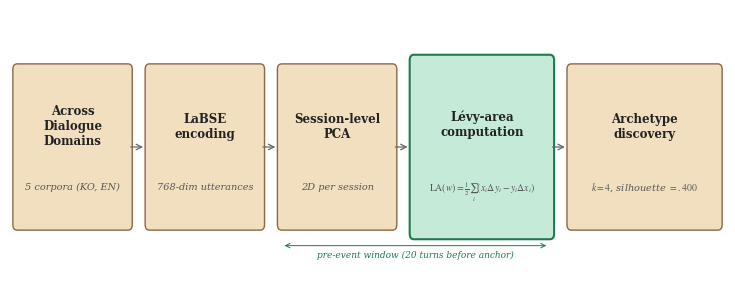

Generate this figure with matplotlib: (Note: this script raises an exception after producing the figure.)
# -*- coding: utf-8 -*-
"""fig_pipeline.ipynb

Automatically generated by Colab.

Original file is located at
    https://colab.research.google.com/drive/1Nh6gN7o8s86XgMQYDc9tM-kkvkEOX_mM
"""

# figures/fig_pipeline.py

import matplotlib.pyplot as plt
import matplotlib.patches as mpatches


def create_pipeline_figure(save_path):
    plt.rcParams.update({
        'font.family': 'serif',
        'mathtext.fontset': 'stix',
        'font.size': 9
    })

    fig, ax = plt.subplots(figsize=(7.2, 2.79))
    ax.set_xlim(0, 10)
    ax.set_ylim(0, 3)
    ax.axis('off')

    steps = [
        (0.1,  0.65, 1.55, 1.7,
         '#F2DFC0', '#8B6845', 1.0,
         'Across\nDialogue\nDomains',
         '5 corpora (KO, EN)'),
        (1.95, 0.65, 1.55, 1.7,
         '#F2DFC0', '#8B6845', 1.0,
         'LaBSE\nencoding',
         '768-dim utterances'),
        (3.8,  0.65, 1.55, 1.7,
         '#F2DFC0', '#8B6845', 1.0,
         'Session-level\nPCA',
         '2D per session'),
        (5.65, 0.55, 1.9,  1.9,
         '#C5EAD8', '#1E7A4E', 1.5,
         'Lévy-area\ncomputation',
         r'$\mathrm{LA}(w)='
         r'\frac{1}{2}\sum_i'
         r'(x_i\Delta y_i-y_i\Delta x_i)$'),
        (7.85, 0.65, 2.05, 1.7,
         '#F2DFC0', '#8B6845', 1.0,
         'Archetype\ndiscovery',
         r'$k=4$, silhouette $=.400$'),
    ]

    for (x, y, w, h, fc, ec, lw,
         title, sub) in steps:
        ax.add_patch(mpatches.FancyBboxPatch(
            (x, y), w, h,
            boxstyle="round,pad=0.06",
            fc=fc, ec=ec, lw=lw, zorder=2))
        ax.text(x + w / 2, y + h * 0.63,
                title,
                ha='center', va='center',
                fontsize=8.5, fontweight='bold',
                color='#222222', zorder=3,
                multialignment='center')
        ax.text(x + w / 2, y + h * 0.24,
                sub,
                ha='center', va='center',
                fontsize=7, color='#555555',
                style='italic', zorder=3)

    for xa in [1.65, 3.5, 5.35, 7.55]:
        ax.annotate(
            '', xy=(xa + 0.25, 1.5),
            xytext=(xa, 1.5),
            arrowprops=dict(
                arrowstyle='->',
                color='#666',
                lw=0.9,
                mutation_scale=10))

    ax.annotate(
        '', xy=(7.54, 0.42),
        xytext=(3.8, 0.42),
        arrowprops=dict(
            arrowstyle='<->',
            color='#1E7A4E',
            lw=0.7,
            mutation_scale=8))
    ax.text(5.67, 0.29,
            'pre-event window '
            '(20 turns before anchor)',
            ha='center', fontsize=6.5,
            color='#1E7A4E', style='italic')

    plt.tight_layout(pad=0.2)
    plt.savefig(save_path, dpi=300,
                bbox_inches='tight',
                facecolor='white')
    plt.close()
    print(f"Saved: {save_path}")


if __name__ == '__main__':
    create_pipeline_figure(
        '/content/drive/MyDrive/'
        'fig_pipeline.png')

# figures/fig_pipeline.py

import matplotlib.pyplot as plt
import matplotlib.patches as mpatches


def create_pipeline_figure(save_path):
    plt.rcParams.update({
        'font.family': 'serif',
        'mathtext.fontset': 'stix',
        'font.size': 9
    })

    fig, ax = plt.subplots(figsize=(7.2, 2.79))
    ax.set_xlim(0, 10)
    ax.set_ylim(0, 3)
    ax.axis('off')

    steps = [
        (0.1,  0.65, 1.55, 1.7,
         '#F2DFC0', '#8B6845', 1.0,
         'Across\nDialogue\nDomains',
         '5 corpora (KO, EN)'),
        (1.95, 0.65, 1.55, 1.7,
         '#F2DFC0', '#8B6845', 1.0,
         'LaBSE\nencoding',
         '768-dim utterances'),
        (3.8,  0.65, 1.55, 1.7,
         '#F2DFC0', '#8B6845', 1.0,
         'Session-level\nPCA',
         '2D per session'),
        (5.65, 0.55, 1.9,  1.9,
         '#C5EAD8', '#1E7A4E', 1.5,
         'Lévy-area\ncomputation',
         r'$\mathrm{LA}(w)='
         r'\frac{1}{2}\sum_i'
         r'(x_i\Delta y_i-y_i\Delta x_i)$'),
        (7.85, 0.65, 2.05, 1.7,
         '#F2DFC0', '#8B6845', 1.0,
         'Archetype\ndiscovery',
         r'$k=4$, silhouette $=.400$'),
    ]

    for (x, y, w, h, fc, ec, lw,
         title, sub) in steps:
        ax.add_patch(mpatches.FancyBboxPatch(
            (x, y), w, h,
            boxstyle="round,pad=0.06",
            fc=fc, ec=ec, lw=lw, zorder=2))
        ax.text(x + w / 2, y + h * 0.63,
                title,
                ha='center', va='center',
                fontsize=8.5, fontweight='bold',
                color='#222222', zorder=3,
                multialignment='center')
        ax.text(x + w / 2, y + h * 0.24,
                sub,
                ha='center', va='center',
                fontsize=7, color='#555555',
                style='italic', zorder=3)

    for xa in [1.65, 3.5, 5.35, 7.55]:
        ax.annotate(
            '', xy=(xa + 0.25, 1.5),
            xytext=(xa, 1.5),
            arrowprops=dict(
                arrowstyle='->',
                color='#666',
                lw=0.9,
                mutation_scale=10))

    ax.annotate(
        '', xy=(7.54, 0.42),
        xytext=(3.8, 0.42),
        arrowprops=dict(
            arrowstyle='<->',
            color='#1E7A4E',
            lw=0.7,
            mutation_scale=8))
    ax.text(5.67, 0.29,
            'pre-event window '
            '(20 turns before anchor)',
            ha='center', fontsize=6.5,
            color='#1E7A4E', style='italic')

    plt.tight_layout(pad=0.2)
    plt.savefig(save_path, dpi=300,
                bbox_inches='tight',
                facecolor='white')
    plt.close()
    print(f"Saved: {save_path}")


if __name__ == '__main__':
    create_pipeline_figure(
        '/content/drive/MyDrive/'
        'fig_pipeline.png')
